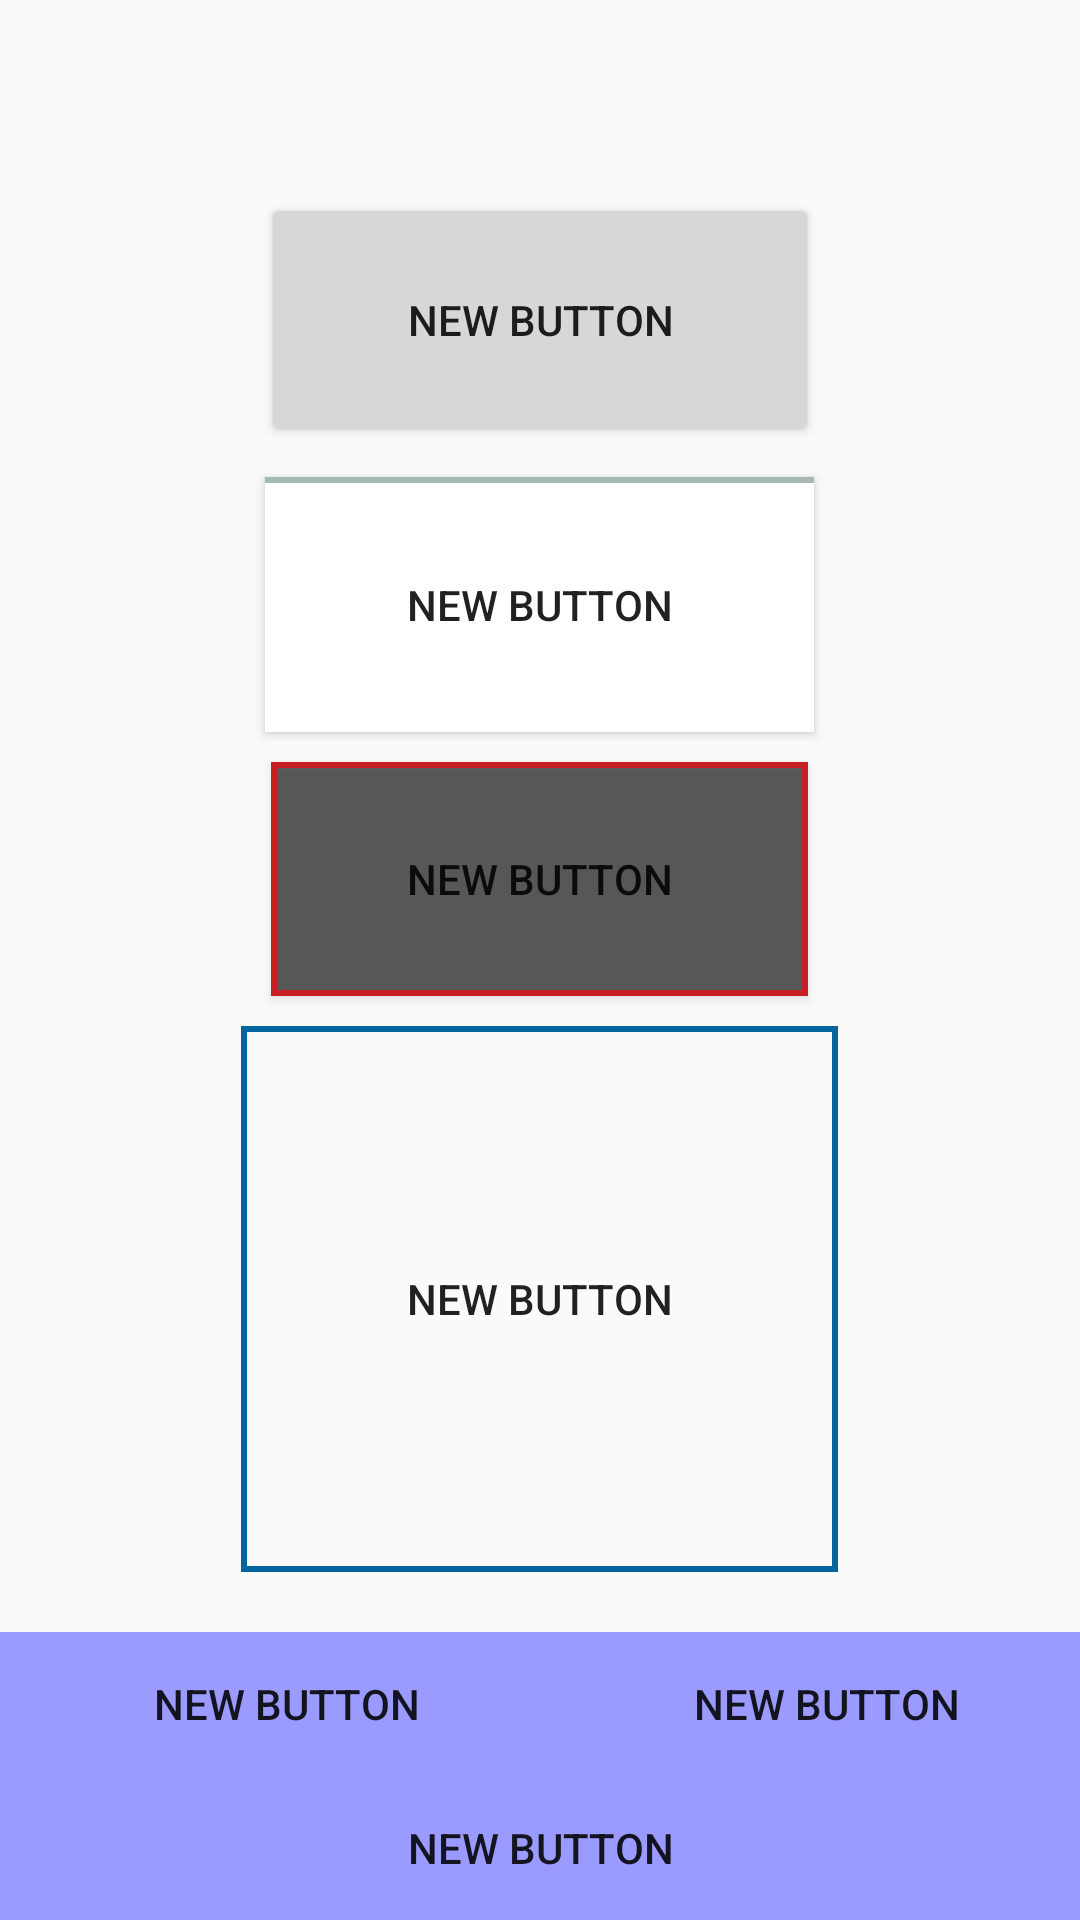

Produce the Android XML layout that renders to this screen, including the resource entries it uses.
<!-- AndroidManifest.xml: application theme AppTheme -->
<!-- res/layout/activity_main_activity7.xml -->
<LinearLayout xmlns:android="http://schemas.android.com/apk/res/android"
    xmlns:tools="http://schemas.android.com/tools"
    android:layout_width="fill_parent"
    android:layout_height = "fill_parent"
    android:gravity="bottom"
    android:orientation="vertical"
    android:weightSum="1">

    <Button
        android:layout_width="186dp"
        android:layout_height="wrap_content"
        android:text="New Button"
        android:id="@+id/button7"
        android:layout_gravity="center_horizontal"
        android:layout_weight="0.22"
        android:layout_marginBottom="10dp" />

    <Button
        android:layout_width="183dp"
        android:layout_height="wrap_content"
        android:text="New Button"
        android:id="@+id/button6"
        android:layout_gravity="center_horizontal"
        android:layout_weight="0.22"
        android:background="@drawable/thred_layer_list_elevation"
        android:layout_marginBottom="10dp" />

    <Button
        android:layout_width="179dp"
        android:layout_height="wrap_content"
        android:text="New Button"
        android:id="@+id/button5"
        android:layout_gravity="center_horizontal"
        android:layout_weight="0.18"
        android:background="@drawable/second_layer_list"
        android:layout_marginBottom="10dp" />

    <Button
        android:layout_width="199dp"
        android:layout_height="182dp"
        android:text="New Button"
        android:id="@+id/button4"
        android:background="@drawable/primer_layer_list"
        android:layout_gravity="center_horizontal"
        android:layout_marginBottom="20dp" />

    <LinearLayout
        android:orientation="horizontal"
        android:layout_width="fill_parent"
        android:layout_height="wrap_content">

        <Button
            android:layout_width="191dp"
            android:layout_height="wrap_content"
            android:text="New Button"
            android:id="@+id/button"
            android:background="@drawable/selector_transparent_button"/>

        <Button
            android:layout_width="fill_parent"
            android:layout_height="wrap_content"
            android:text="New Button"
            android:id="@+id/button2"
            android:background="@drawable/selector_transparent_button"/>
    </LinearLayout>
    <LinearLayout
        android:layout_width="fill_parent"
        android:layout_height="wrap_content">

        <Button
            android:layout_width="fill_parent"
            android:layout_height="wrap_content"
            android:text="New Button"
            android:id="@+id/button3"
            android:background="@drawable/selector_transparent_button"/>

        </LinearLayout>
</LinearLayout>
<!-- resources referenced by this layout -->
<resources>
  <!-- drawable primer_layer_list (drawable) -->
  <?xml version="1.0" encoding="utf-8"?>
  <layer-list  xmlns:android = "http://schemas.android.com/apk/res/android" >
      <item>
          <shape  android:shape = "rectangle" >
              <stroke
              android:width="2dp"
              android:color="#ff02649e"/>
          </shape>
      </item>
      <item  android:top = "2dp"  android:right = "0dp"  android:bottom = "0dp"
          android:left = "2dp" >
          <shape android:shape = "rectangle">
      </shape>
      </item>
  </layer-list>
  <!-- drawable second_layer_list (drawable) -->
  <?xml version="1.0" encoding="utf-8"?>
  <layer-list xmlns:android="http://schemas.android.com/apk/res/android" >
      <item>
          <shape android:shape="rectangle" >
              <solid android:color="#9000" />
          </shape>
      </item>
      <item
          >
          <shape>
              <solid android:color="@android:color/transparent" />
              <stroke
                  android:width="2dp"
                  android:color="#C81F25" />
          </shape>
      </item>
  </layer-list>
  <!-- drawable selector_transparent_button (drawable) -->
  <?xml version="1.0" encoding="utf-8"?>
  <selector xmlns:android="http://schemas.android.com/apk/res/android"
      android:exitFadeDuration="@android:integer/config_shortAnimTime">
      <item android:state_pressed="true"
          android:drawable="@color/blue" />
      <item android:drawable="@color/transparent" />
  </selector>
  <!-- drawable thred_layer_list_elevation (drawable) -->
  <layer-list  xmlns:android = "http://schemas.android.com/apk/res/android" >
      <item  android:top = "0dp"  android:left = "0dp"  android:right = "0dp" >
          <shape  android:shape = "rectangle"  >
              <size  android:height = "3dp" ></size>
              <solid  android:color = "#ffa6baaf" ></solid>
          </shape>
      </item>
      <item  android:top = "2dp" >
          <shape  android:shape = "rectangle" >
              <solid  android:color = "#ffffffff" ></solid>
          </shape>
      </item>
  
  </layer-list>
  <style name="AppTheme" parent="Theme.AppCompat.Light.DarkActionBar">
          
      </style>
  <color name="blue">#ff1217ff</color>
  <color name="transparent">#ff9b9aff</color>
</resources>
